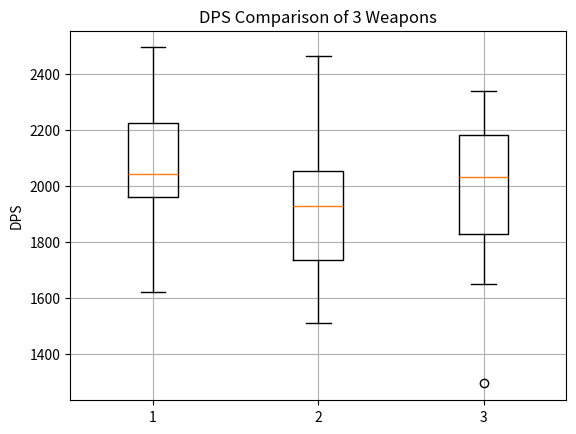

Here is the Python script that generated this plot:
import numpy as np
from scipy.stats import f_oneway
import matplotlib.pyplot as plt
np.random.seed(42)
# simulated Dps For each individual weapon Three Groups 
crimson_dps = np.random.normal(loc=2100, scale=250, size=25)
emerald_dps = np.random.normal(loc=2000, scale=250, size=25)
void_dps = np.random.normal(loc=1950, scale=250, size=25)
# Trying ANOVA Analysis of Varianca 
# by using f_oneway 
f_state, p_value = f_oneway(crimson_dps,void_dps,emerald_dps)
# Print F & P
print(f"F-statistic: {f_state:.2f}")
print(f"p-value: {p_value:.4f}")
if p_value < 0.05:
    print("Rejected H0: At least one weapon is significantly Different DPS from the others")
else:
    print("Accept H1: There is no evidence there is any difference among the items")
plt.boxplot([crimson_dps,emerald_dps,void_dps],label=["Crimson","Emerald","Void"])
plt.title("DPS Comparison of 3 Weapons")
plt.ylabel("DPS")
plt.grid(True)
plt.show()